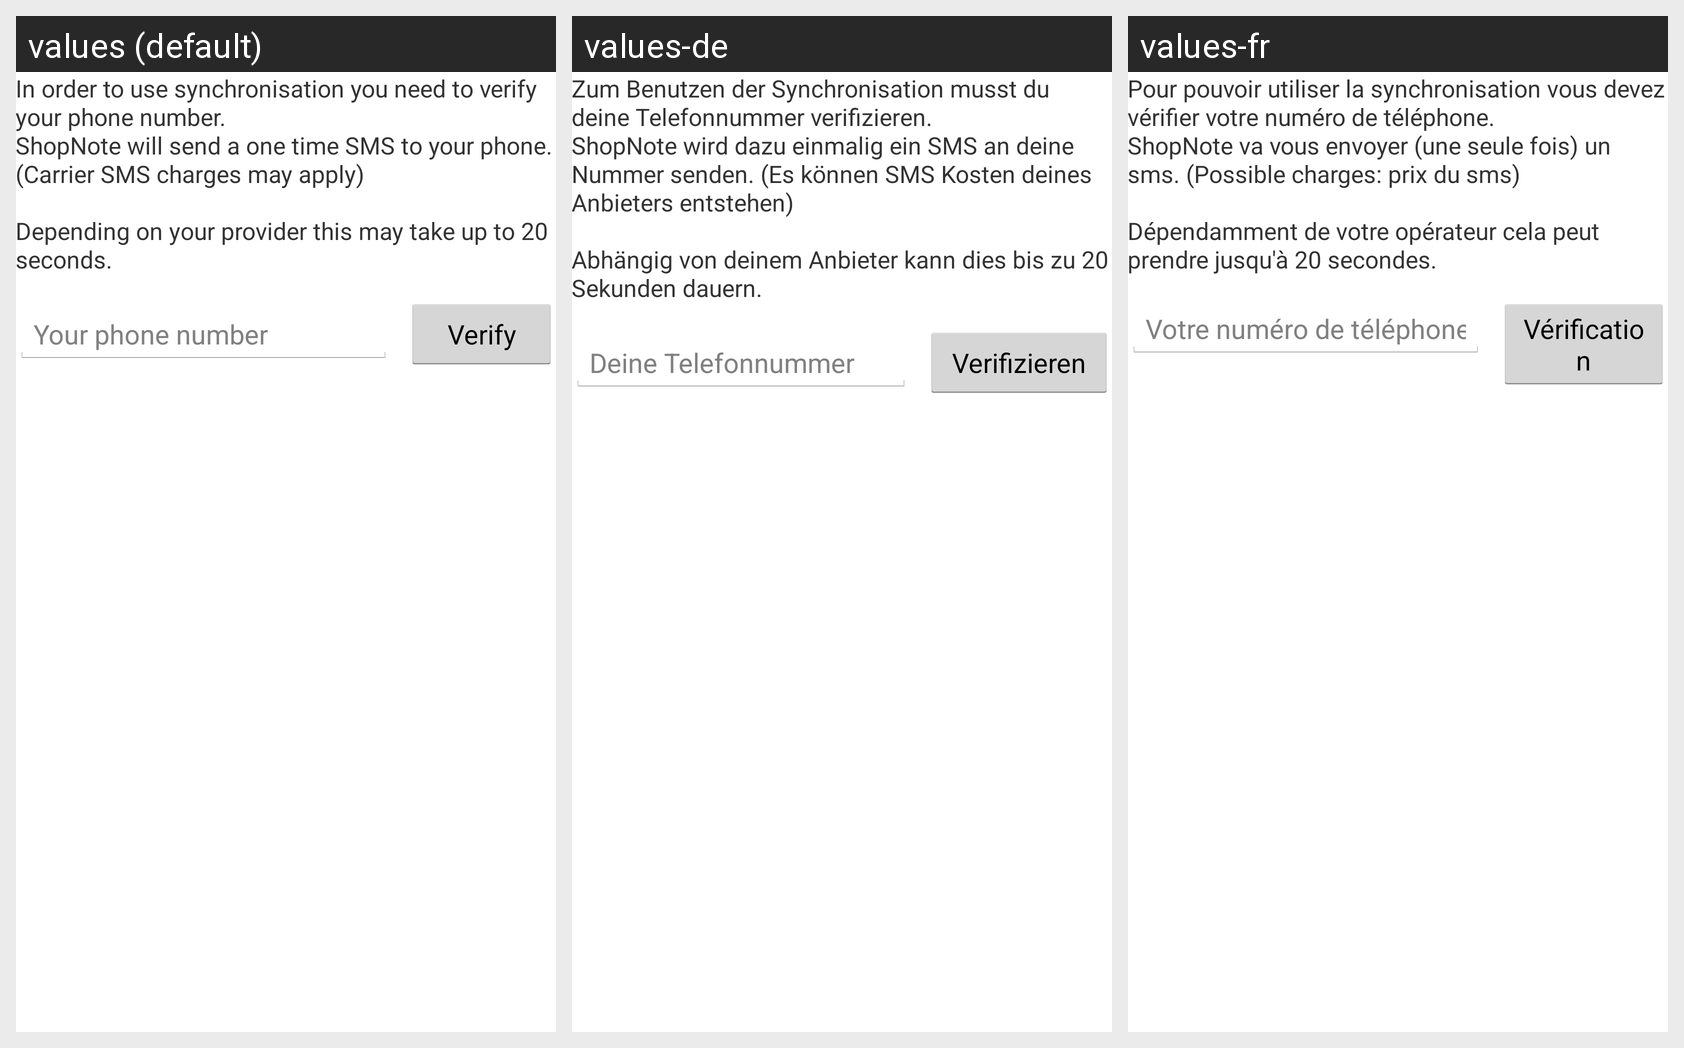

Locale-by-locale string values for the Android screen shown in this grid:
Android screen res/layout/activity_verify_number.xml rendered under 3 locales, left to right: values (default), values-de, values-fr. Device: Nexus 5 (rendered at 1080×1920; each locale shown at half size, 540×960, under a caption strip naming it); theme AppTheme.
Strings drawn on this screen, with the default value and each locale's value (text and hints the layout hard-codes, and strings that could not be matched under every locale, appear in the picture but are not listed):

verify_number_info
  values: In order to use synchronisation you need to verify your phone number. 
      ShopNote will send a one time SMS to your phone. (Carrier SMS charges may apply) 
      
      Depending on your provider this may take up to 20 seconds.
  values-de: Zum Benutzen der Synchronisation musst du deine Telefonnummer verifizieren. 
      ShopNote wird dazu einmalig ein SMS an deine Nummer senden. (Es können SMS Kosten deines Anbieters entstehen) 
      
      Abhängig von deinem Anbieter kann dies bis zu 20 Sekunden dauern.
  values-fr: Pour pouvoir utiliser la synchronisation vous devez vérifier votre numéro de téléphone. 
      ShopNote va vous envoyer (une seule fois) un sms. (Possible charges: prix du sms) 
      
      Dépendamment de votre opérateur cela peut prendre jusqu'à 20 secondes.

verify_number_hint
  values: Your phone number
  values-de: Deine Telefonnummer
  values-fr: Votre numéro de téléphone

verify_number_send
  values: Verify
  values-de: Verifizieren
  values-fr: Vérification
